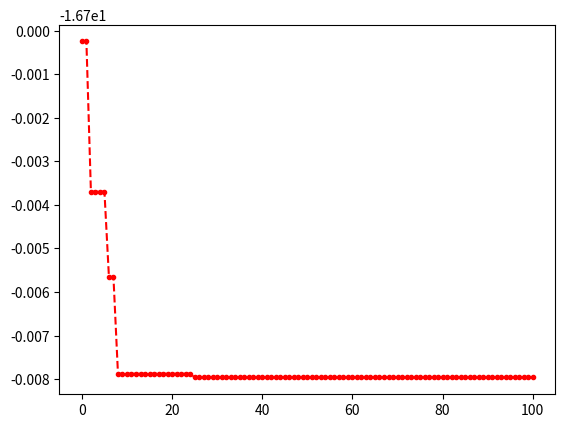

Reproduce this figure in Python.
from matplotlib import pyplot as plt
import numpy as np

""":一个更加完善的粒子群算法
input:
    func    : function 句柄
    dims    : 优化目标函数的维度
    xlim    : 自变量取值范围，是一个元组或列表，有两个元素，每个元素也是一个列表或元组
    vlim    : 速度的取值范围， 输入同 xlim
    pap     : 种群大小，默认为 20
    w       : 动量系数，建议 w = (0.09, 0.99)
    c1      : 学习因子1，即往全局最优靠近的趋势
    c2      : 学习因子2，即保持自身飞行速度不变的趋势
    max_iter: 最大迭代次数，默认100
    slow    : 缓慢学习的次数，默认不设置，此时等于最大迭代次数
    tol     : 容忍度，设置了slow才会生效，允许提前结束的最小误差

methods:
    class.fit()     : 开始搜索最小值，并返回最小值
    class.best      : 最优解
    class.curve()   : 绘制迭代曲线
    
notice:
    必要时，请注意检查目标函数应该有两个axis，以保证输入为向量和矩阵都能运算
    
example:
    见 __main__ 函数
"""


class PSO:
    def __init__(self,
                 func,
                 dims,
                 *,
                 xlim=(),
                 vlim=(),
                 pap=20,
                 w=(0.09, 0.99),
                 c1=1.65,
                 c2=1.65,
                 max_iter=100,
                 slow=None,
                 tol=1e-6
                 ):
        self.func = func
        self.dims = dims
        self.pap = pap
        self.xlim = xlim
        self.vlim = vlim
        self.w = w
        self.c1 = c1
        self.c2 = c2
        self.max_iter = max_iter
        self.tol = tol
        self.best = None
        self.x = np.random.uniform(xlim[0], xlim[1], (pap, dims))
        self.v = np.random.uniform(vlim[0], vlim[1], (pap, dims))
        self.his = []
        if slow is None:
            slow = max_iter
        self.slow = slow

    def condition(self, x, limit):
        c = np.zeros_like(x)
        for d in range(self.dims):
            tmp = x[:, d]
            tmp[tmp < limit[0][d]] = limit[0][d]
            tmp[tmp > limit[1][d]] = limit[1][d]
            c[:, d] = tmp
        return c

    def refresh_v(self, leader, follow, iter) -> bool:
        self.v = self.v + self.c1 * np.random.rand() * (leader - self.x) + self.c2 * np.random.rand() * (
                    follow - self.x)
        dert = self.w[0] + (self.w[1] - self.w[0]) * (self.max_iter - iter) / self.max_iter
        self.v = dert * self.v
        self.v = self.condition(x=self.v, limit=self.vlim)
        return True

    def refresh_follow(self, y, follow):
        for i in range(self.pap):
            if self.func(self.x[i, :]) < y[i]:
                follow[i, :] = self.x[i, :]
        return follow

    def curve(self):
        plt.plot(self.his, 'r--.')
        plt.show()
        return True

    def fit(self, display=False):
        times = 0
        follow = self.x
        y = self.func(follow)
        idx = np.argmin(y)
        leader = follow[idx, :]
        self.his.append(y[idx])
        for i in range(self.max_iter):
            self.refresh_v(leader=leader, follow=follow, iter=i)
            self.x = self.v + self.x
            self.x = self.condition(x=self.x, limit=self.xlim)
            follow = self.refresh_follow(y, follow=follow)
            y = self.func(follow)
            idx = np.argmin(y)
            leader = follow[idx, :]
            self.his.append(y[idx])
            if display:
                print('iter = %d. min = %f' % (i + 1, y[idx]))
            if np.abs(self.his[-1] - self.his[-2]) <= self.tol:
                times += 1
            if np.abs(self.his[-1] - self.his[-2]) > self.tol:
                times = 0
            if times > self.slow:
                break
        self.best = leader
        return np.min(y)


def fx(x):
    axis = 0
    if len(x.shape) > 1:
        axis = 1
    else:
        axis = 0
    return np.sum((x ** 2) - 9, axis=axis) + np.sin(np.sum((x ** 2) - 9, axis=axis)) + np.cos(np.sum((x ** 2) - 9, axis=axis))


if __name__ == '__main__':
    ser = PSO(fx, 2, xlim=([-5, -5], [5, 5]), vlim=([-2, -2], [2, 2]))

    fmin = ser.fit(display=True)

    ser.curve()

    print(fmin)

    print(ser.best)
